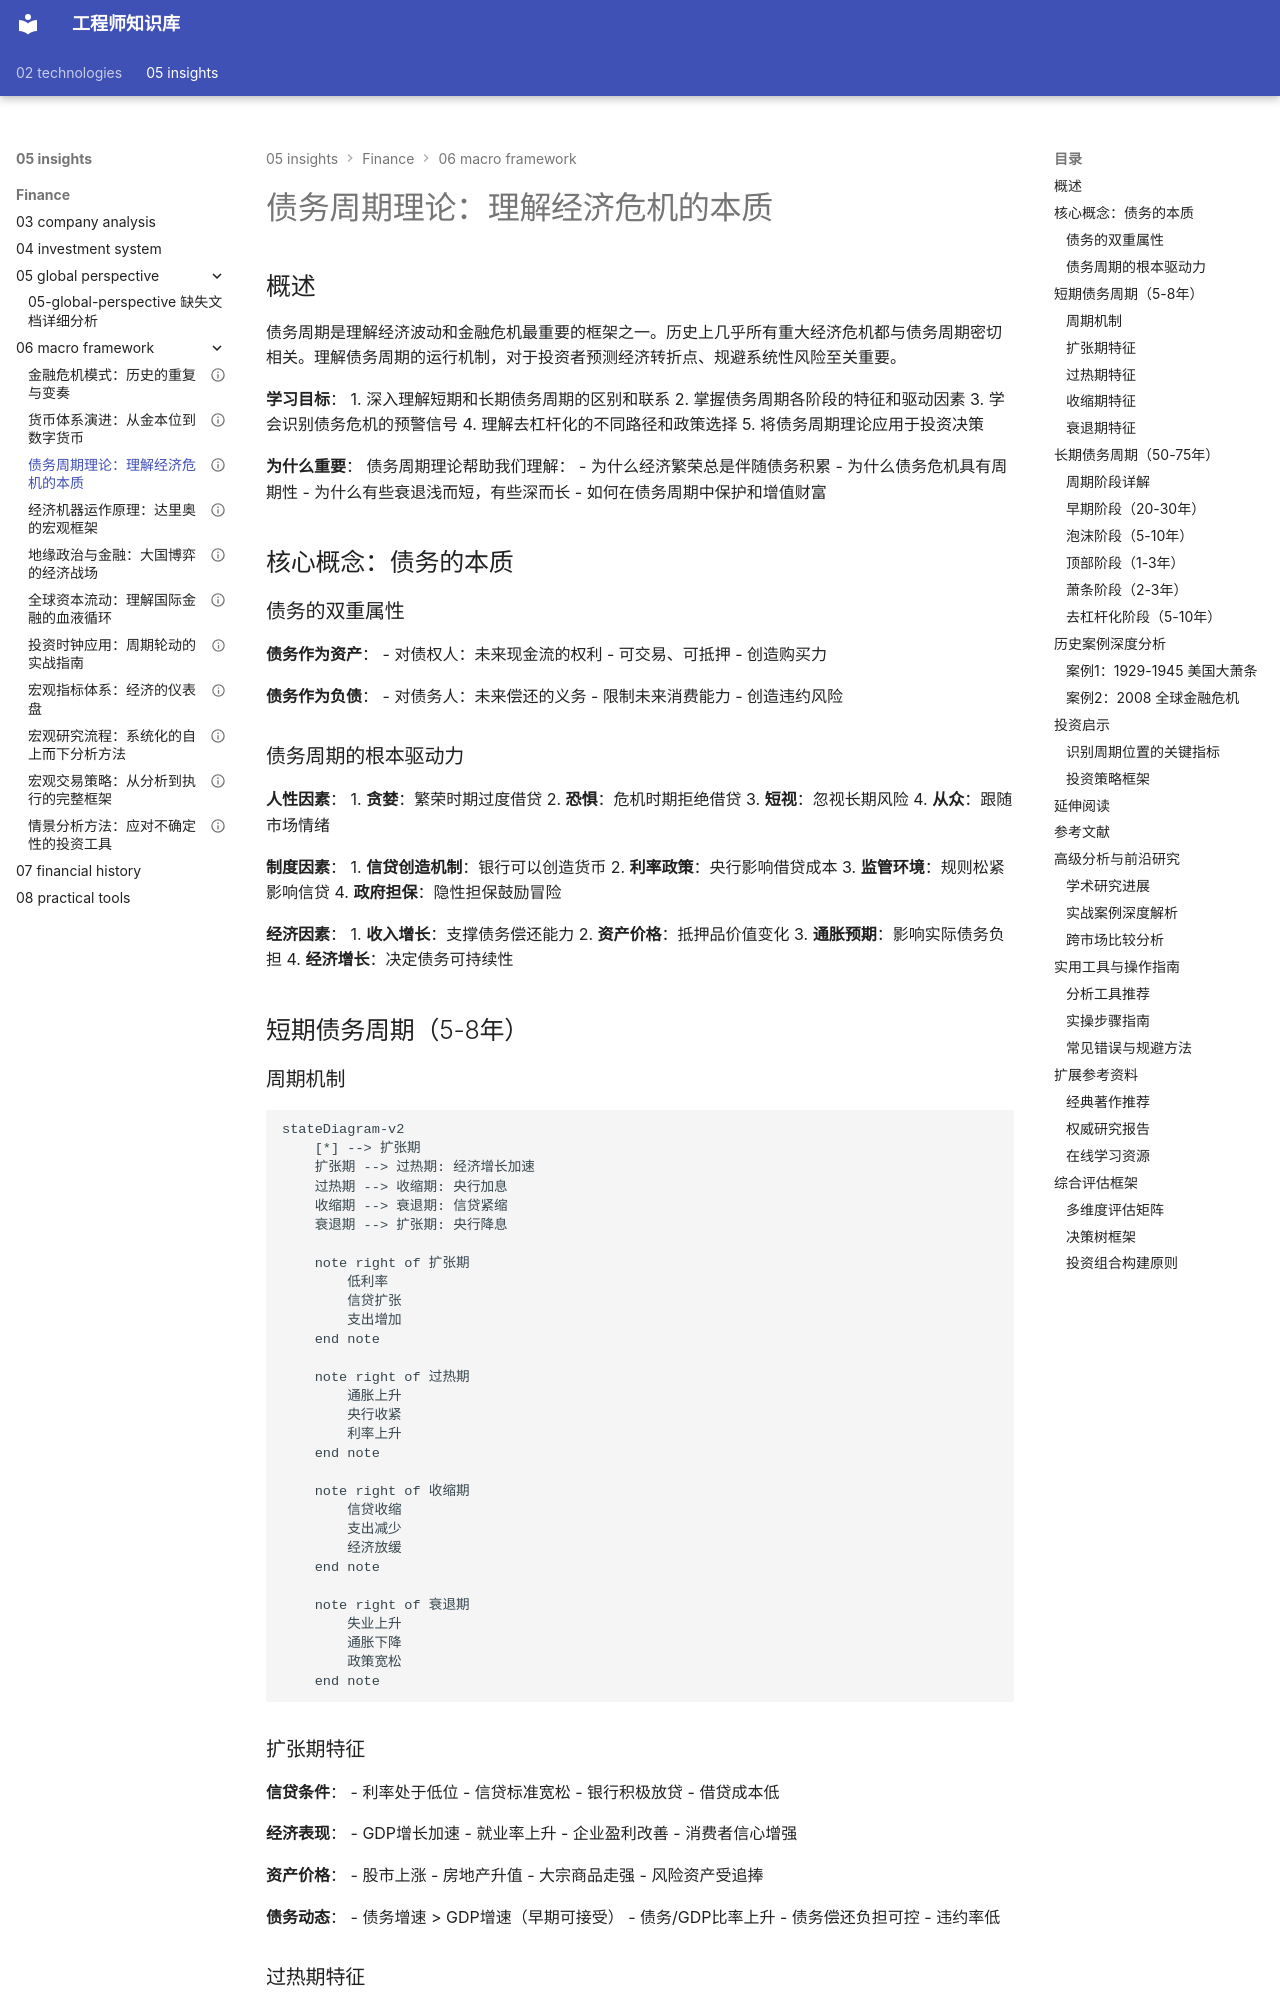

repository: Vuiora/knowledge-os · page: 05-insights/finance/06-macro-framework/debt-cycles/index.html · generator: mkdocs

---
title: 债务周期理论：理解经济危机的本质
description: 深入分析短期和长期债务周期的运行机制，通过历史案例理解债务危机的形成、爆发和解决过程
slug: debt-cycles
domain: 金融洞察
module: 宏观框架
content_type: article
skill_level: advanced
tags:
- 债务周期
- 宏观经济
- 经济史
- 金融危机
prerequisites:
- 经济机器运作原理
- 货币政策
- 金融市场结构
related_contents:
- economic-machine.md
- crisis-patterns.md
- ../02-economic-foundation/economic-cycles/cycle-overview.md
estimated_time: 60
difficulty_score: 5
author: Finance Knowledge System
created_at: '2024-01-15'
updated_at: '2024-01-15'
version: '1.0'
language: zh-CN
status: published
is_featured: true
---

# 债务周期理论：理解经济危机的本质

## 概述

债务周期是理解经济波动和金融危机最重要的框架之一。历史上几乎所有重大经济危机都与债务周期密切相关。理解债务周期的运行机制，对于投资者预测经济转折点、规避系统性风险至关重要。

**学习目标**：
1. 深入理解短期和长期债务周期的区别和联系
2. 掌握债务周期各阶段的特征和驱动因素
3. 学会识别债务危机的预警信号
4. 理解去杠杆化的不同路径和政策选择
5. 将债务周期理论应用于投资决策

**为什么重要**：
债务周期理论帮助我们理解：
- 为什么经济繁荣总是伴随债务积累
- 为什么债务危机具有周期性
- 为什么有些衰退浅而短，有些深而长
- 如何在债务周期中保护和增值财富


## 核心概念：债务的本质

### 债务的双重属性

**债务作为资产**：
- 对债权人：未来现金流的权利
- 可交易、可抵押
- 创造购买力

**债务作为负债**：
- 对债务人：未来偿还的义务
- 限制未来消费能力
- 创造违约风险

### 债务周期的根本驱动力

**人性因素**：
1. **贪婪**：繁荣时期过度借贷
2. **恐惧**：危机时期拒绝借贷
3. **短视**：忽视长期风险
4. **从众**：跟随市场情绪

**制度因素**：
1. **信贷创造机制**：银行可以创造货币
2. **利率政策**：央行影响借贷成本
3. **监管环境**：规则松紧影响信贷
4. **政府担保**：隐性担保鼓励冒险

**经济因素**：
1. **收入增长**：支撑债务偿还能力
2. **资产价格**：抵押品价值变化
3. **通胀预期**：影响实际债务负担
4. **经济增长**：决定债务可持续性

## 短期债务周期（5-8年）

### 周期机制

```mermaid
stateDiagram-v2
    [*] --> 扩张期
    扩张期 --> 过热期: 经济增长加速
    过热期 --> 收缩期: 央行加息
    收缩期 --> 衰退期: 信贷紧缩
    衰退期 --> 扩张期: 央行降息
    
    note right of 扩张期
        低利率
        信贷扩张
        支出增加
    end note
    
    note right of 过热期
        通胀上升
        央行收紧
        利率上升
    end note
    
    note right of 收缩期
        信贷收缩
        支出减少
        经济放缓
    end note
    
    note right of 衰退期
        失业上升
        通胀下降
        政策宽松
    end note
```
